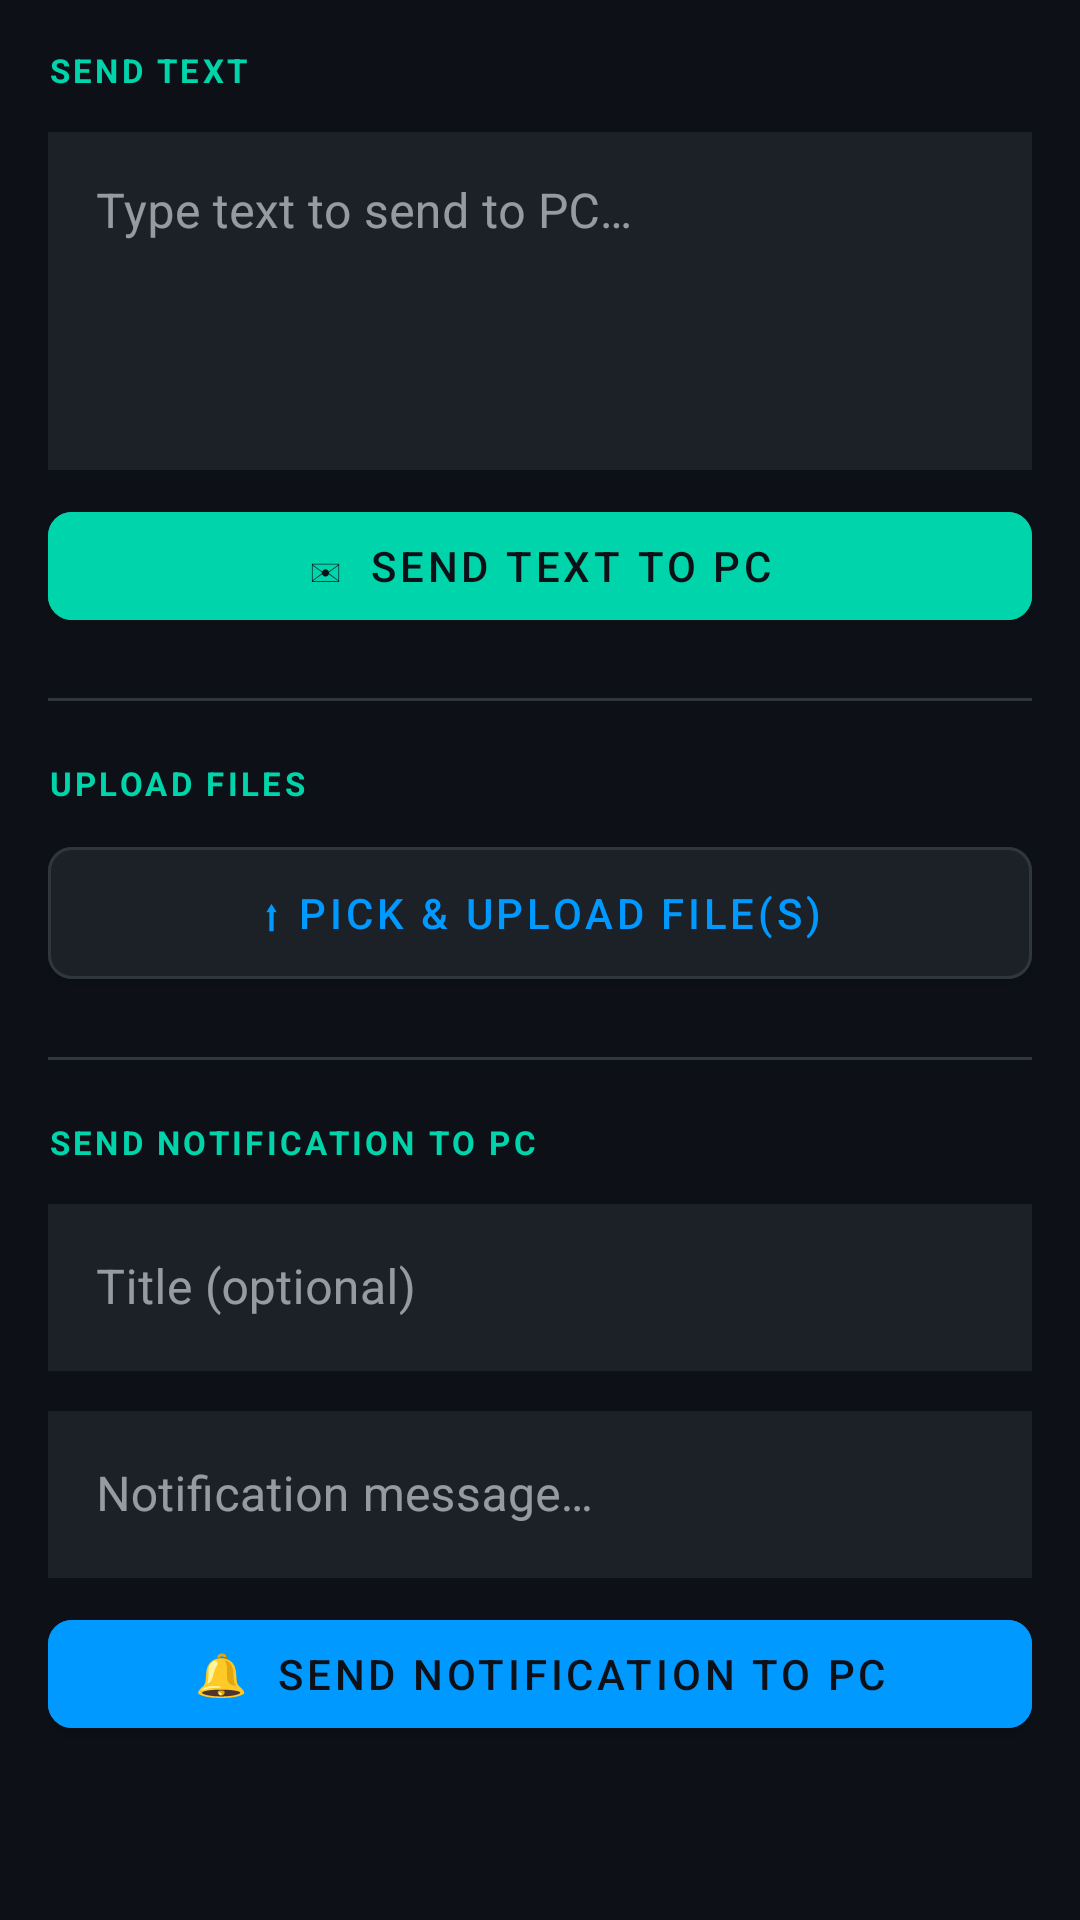

Here is an Android app screen rendered from its layout file. Give the layout XML and the strings, colors and styles it references.
<!-- AndroidManifest.xml: application theme Theme.LinkDrop -->
<!-- res/layout/fragment_send.xml -->
<?xml version="1.0" encoding="utf-8"?>
<androidx.core.widget.NestedScrollView
    xmlns:android="http://schemas.android.com/apk/res/android"
    xmlns:app="http://schemas.android.com/apk/res-auto"
    android:layout_width="match_parent"
    android:layout_height="match_parent"
    android:background="@color/bg_dark">

    <LinearLayout
        android:layout_width="match_parent"
        android:layout_height="wrap_content"
        android:orientation="vertical"
        android:padding="16dp">

        
        <TextView
            android:layout_width="wrap_content"
            android:layout_height="wrap_content"
            android:text="SEND TEXT"
            android:textColor="@color/accent"
            android:textSize="11sp"
            android:textStyle="bold"
            android:letterSpacing="0.1"
            android:layout_marginBottom="8dp" />

        <com.google.android.material.textfield.TextInputLayout
            android:layout_width="match_parent"
            android:layout_height="wrap_content"
            style="@style/Widget.MaterialComponents.TextInputLayout.OutlinedBox"
            app:boxStrokeColor="@color/border"
            app:hintTextColor="@color/text_dim">

            <com.google.android.material.textfield.TextInputEditText
                android:id="@+id/editText"
                android:layout_width="match_parent"
                android:layout_height="wrap_content"
                android:hint="Type text to send to PC…"
                android:textColor="@color/text_main"
                android:textColorHint="@color/text_dim"
                android:minLines="4"
                android:gravity="top"
                android:inputType="textMultiLine"
                android:background="@color/bg_card" />
        </com.google.android.material.textfield.TextInputLayout>

        <com.google.android.material.button.MaterialButton
            android:id="@+id/btnSendText"
            android:layout_width="match_parent"
            android:layout_height="wrap_content"
            android:layout_marginTop="8dp"
            android:text="✉  Send Text to PC"
            android:textColor="@color/bg_dark"
            android:backgroundTint="@color/accent"
            app:cornerRadius="8dp" />

        
        <View
            android:layout_width="match_parent"
            android:layout_height="1dp"
            android:background="@color/border"
            android:layout_marginVertical="20dp" />

        
        <TextView
            android:layout_width="wrap_content"
            android:layout_height="wrap_content"
            android:text="UPLOAD FILES"
            android:textColor="@color/accent"
            android:textSize="11sp"
            android:textStyle="bold"
            android:letterSpacing="0.1"
            android:layout_marginBottom="8dp" />

        <com.google.android.material.button.MaterialButton
            android:id="@+id/btnPickFile"
            android:layout_width="match_parent"
            android:layout_height="56dp"
            android:text="@string/btn_pick_upload"
            android:textColor="@color/accent2"
            android:backgroundTint="@color/bg_card"
            app:strokeColor="@color/border"
            app:strokeWidth="1dp"
            app:cornerRadius="8dp" />

        <ProgressBar
            android:id="@+id/progressBar"
            style="@style/Widget.AppCompat.ProgressBar.Horizontal"
            android:layout_width="match_parent"
            android:layout_height="4dp"
            android:layout_marginTop="8dp"
            android:visibility="gone"
            android:progressTint="@color/accent" />

        
        <View
            android:layout_width="match_parent"
            android:layout_height="1dp"
            android:background="@color/border"
            android:layout_marginVertical="20dp" />

        
        <TextView
            android:layout_width="wrap_content"
            android:layout_height="wrap_content"
            android:text="SEND NOTIFICATION TO PC"
            android:textColor="@color/accent"
            android:textSize="11sp"
            android:textStyle="bold"
            android:letterSpacing="0.1"
            android:layout_marginBottom="8dp" />

        <com.google.android.material.textfield.TextInputLayout
            android:layout_width="match_parent"
            android:layout_height="wrap_content"
            style="@style/Widget.MaterialComponents.TextInputLayout.OutlinedBox"
            app:boxStrokeColor="@color/border"
            android:layout_marginBottom="8dp">

            <com.google.android.material.textfield.TextInputEditText
                android:id="@+id/editNotifTitle"
                android:layout_width="match_parent"
                android:layout_height="wrap_content"
                android:hint="Title (optional)"
                android:textColor="@color/text_main"
                android:textColorHint="@color/text_dim"
                android:background="@color/bg_card" />
        </com.google.android.material.textfield.TextInputLayout>

        <com.google.android.material.textfield.TextInputLayout
            android:layout_width="match_parent"
            android:layout_height="wrap_content"
            style="@style/Widget.MaterialComponents.TextInputLayout.OutlinedBox"
            app:boxStrokeColor="@color/border">

            <com.google.android.material.textfield.TextInputEditText
                android:id="@+id/editNotifMsg"
                android:layout_width="match_parent"
                android:layout_height="wrap_content"
                android:hint="Notification message…"
                android:textColor="@color/text_main"
                android:textColorHint="@color/text_dim"
                android:background="@color/bg_card" />
        </com.google.android.material.textfield.TextInputLayout>

        <com.google.android.material.button.MaterialButton
            android:id="@+id/btnSendNotification"
            android:layout_width="match_parent"
            android:layout_height="wrap_content"
            android:layout_marginTop="8dp"
            android:text="🔔  Send Notification to PC"
            android:textColor="@color/bg_dark"
            android:backgroundTint="@color/accent2"
            app:cornerRadius="8dp" />

        
        <FrameLayout
            android:id="@+id/loadingOverlay"
            android:layout_width="match_parent"
            android:layout_height="wrap_content"
            android:visibility="gone"
            android:layout_marginTop="8dp">

            <ProgressBar
                android:layout_width="wrap_content"
                android:layout_height="wrap_content"
                android:layout_gravity="center"
                android:indeterminateTint="@color/accent" />
        </FrameLayout>

    </LinearLayout>
</androidx.core.widget.NestedScrollView>
<!-- resources referenced by this layout -->
<resources>
  <color name="accent">#00D4AA</color>
  <color name="accent2">#0099FF</color>
  <color name="bg_card">#1C2128</color>
  <color name="bg_dark">#0D1117</color>
  <color name="border">#30363D</color>
  <color name="text_dim">#8B949E</color>
  <color name="text_main">#E6EDF3</color>
  <string name="btn_pick_upload">⬆  Pick &amp; Upload File(s)</string>
  <style name="Theme.LinkDrop" parent="Theme.MaterialComponents.DayNight.NoActionBar">
          <item name="colorPrimary">@color/accent</item>
          <item name="colorPrimaryVariant">@color/accent2</item>
          <item name="colorOnPrimary">@color/bg_dark</item>
          <item name="colorSecondary">@color/accent2</item>
          <item name="colorOnSecondary">@color/bg_dark</item>
          <item name="colorSurface">@color/bg_card</item>
          <item name="colorOnSurface">@color/text_main</item>
          <item name="android:colorBackground">@color/bg_dark</item>
          <item name="android:windowBackground">@color/bg_dark</item>
          <item name="android:statusBarColor">@color/bg_panel</item>
          <item name="android:navigationBarColor">@color/bg_dark</item>
          <item name="android:textColor">@color/text_main</item>
          <item name="materialAlertDialogTheme">@style/AlertDialogTheme</item>
      </style>
  <color name="bg_panel">#161B22</color>
  <style name="AlertDialogTheme" parent="ThemeOverlay.MaterialComponents.MaterialAlertDialog">
          <item name="colorSurface">@color/bg_card</item>
          <item name="colorOnSurface">@color/text_main</item>
          <item name="colorPrimary">@color/accent</item>
      </style>
</resources>
